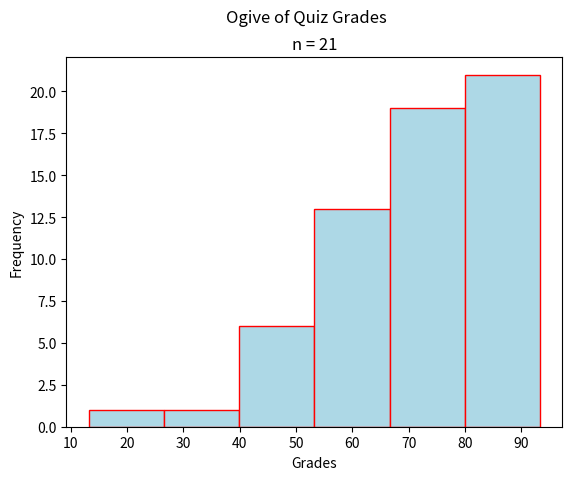

Write the Python code that produced this figure.
"""
Normal Ogive
============
Grant Moore
-----------
Some Point In The Distant Past
******************************

This script will generate an ogive for a sample of quiz grades.

.. note:: 

    This script is written to run in a `Continuous Integration Pipeline <https://about.gitlab.com/topics/ci-cd/>`_. It is used to render images for the `AP Stats Bishop Walsh website <https://bishopwalshmath.org>`_. In other words, it is running in an environment without a desktop. Read comments below for more information on running it on your computer. 
"""

##################################################################################
###                           IMPORT LIBRARIES                                 ###
##################################################################################

import matplotlib

## NOTE: How-To: Run This Script On Your Computer
#
# To render the website, I have to use a "headless" backend to generate the images. 
# If you want to run this script on your computer, comment out the following line 
# with the "#" you see appended to each line of this comment:

matplotlib.use('agg')

# And uncomment this line: 

# matplotlib.use('tkagg')

import matplotlib.pyplot as plt
import random as rand

##################################################################################
###                                SCRIPT                                      ###
##################################################################################

# Create New Figures and Axes
fig, axs = plt.subplots()

# Generate Data
# NOTE: You can add the contents of lists together with "+"
data = ( 
    [ 50*rand.random() for _ in range(2) ] + # generate some random F's, 0 - 49
    [ 9*rand.random() + 50 for _ in range(4) ] + # generate some random E's, 50 - 59 
    [ 9*rand.random() + 60 for _ in range(5) ] + # generate some random D's, 60 -69
    [ 9*rand.random() + 70 for _ in range(5) ] + # generate some random C's, 70- 79
    [ 9*rand.random() + 80 for _ in range(3) ] + # generate some random B's, 80 - 89
    [ 10*rand.random() + 90 for _ in range(2) ] # generate some random A's, 90 - 100
)

# Label axes
plt.suptitle("Ogive of Quiz Grades")
plt.title(f"n = {len(data)}")
axs.set_xlabel("Grades")
axs.set_ylabel("Frequency")

# Plot data
axs.hist(data, bins=6, align='left', color="lightblue", ec="red", cumulative=True)

# Show results
plt.show()
